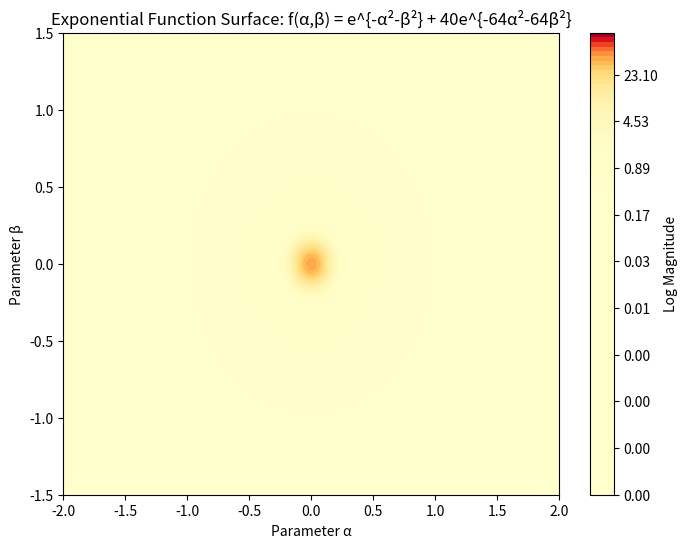

This figure's Python source: (Note: this script raises an exception after producing the figure.)
import numpy as np
import matplotlib.pyplot as plt

# Create dummy data
alpha = np.linspace(-2, 2, 400)
beta = np.linspace(-1.5, 1.5, 400)
A, B = np.meshgrid(alpha, beta)
Z = np.exp(-A**2 - B**2) + 40 * np.exp(-64 * A**2 - 64 * B**2)

# Create the plot
fig, ax = plt.subplots(figsize=(8, 6))
contour = ax.contourf(A, B, Z, levels=np.logspace(-5, 2, 100), cmap='YlOrRd')

# Add color bar
cbar = plt.colorbar(contour, ax=ax)
cbar.set_label('Log Magnitude')

# Set labels and title
ax.set_xlabel('Parameter α')
ax.set_ylabel('Parameter β')
ax.set_title('Exponential Function Surface: f(α,β) = e^{-α²-β²} + 40e^{-64α²-64β²}')

# Set limits
ax.set_xlim(-2, 2)
ax.set_ylim(-1.5, 1.5)

# Show the plot
plt.savefig(r"eval_workspace_gpt5/Qwen2.5-VL-72B-Instruct/python/8372281327ad4cc0b7266b0363c68e1a.png", bbox_inches="tight")
